Run: headless pygame with SDL's dummy video driver; simulated clock (each Clock.tick advances the game by its frame time, no real sleeping); random seed 0; keys injected as events and as key.get_pressed() state; mouse plan: one left click at the window centre at the start of phase 2, then a move to the lower-right quarter at the start of phase 3.
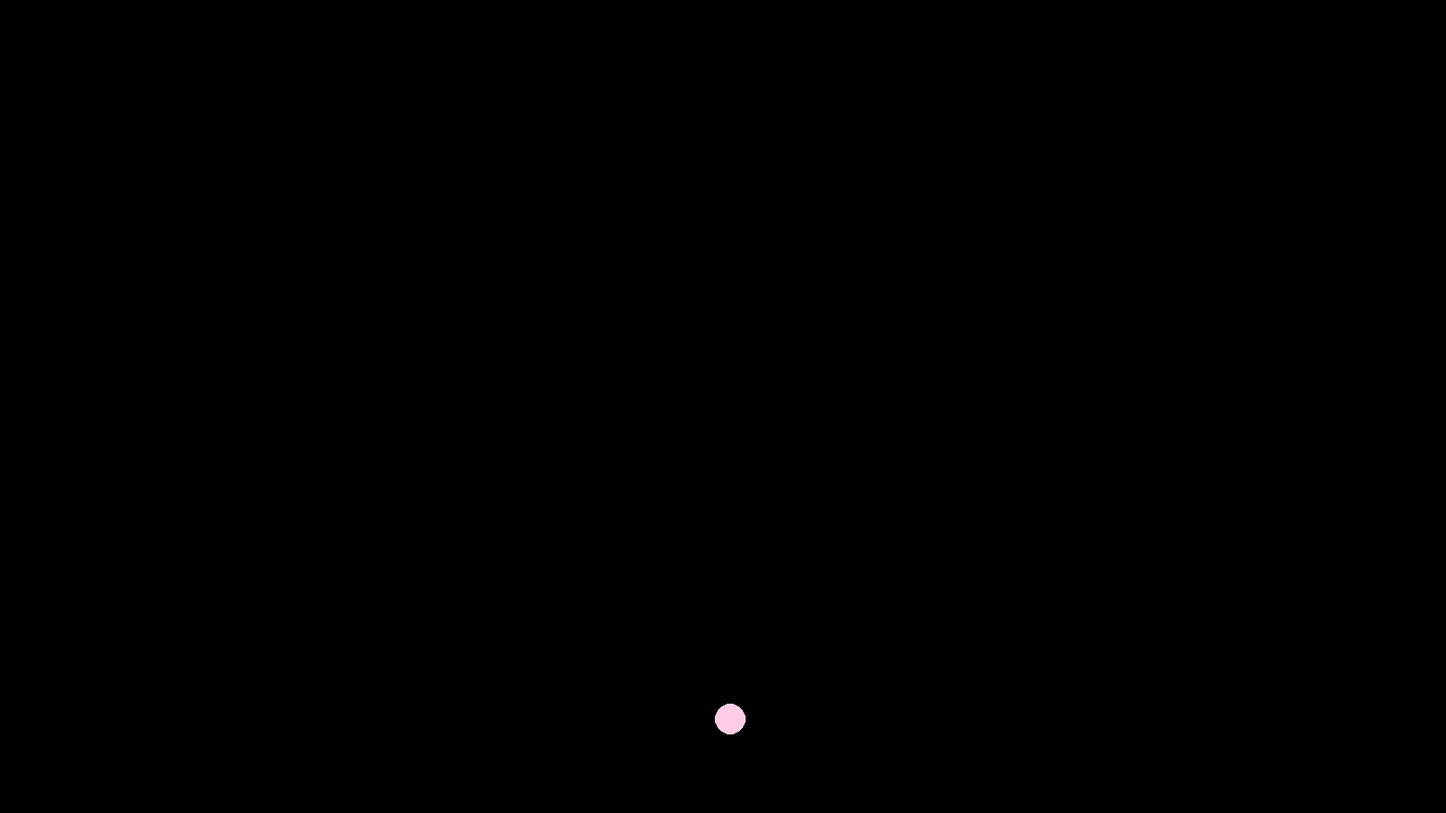
Frame 1 of 4 · flips 1–60 · no input
Frame 2 of 4 · flips 61–180 · clicked the window centre · tapped SPACE, RETURN · held RIGHT (→), D · screen unchanged from frame 1, image omitted
Frame 3 of 4 · flips 181–300 · moved the mouse to the lower-right quarter · held DOWN (↓), S · screen unchanged from frame 2, image omitted
Frame 4 of 4 · flips 301–420 · held LEFT (←), A, UP (↑), W · screen unchanged from frame 3, image omitted

The pygame program that drew these frames:

#EASY LEVEL
#imports

import pygame
import math
import random

pygame.init() 

clock = pygame.time.Clock()  #to set the frame rate

#screen size
width = 1600
height = 900
display = pygame.display.set_mode((width,height))

#colors
black = (0, 0, 0)
pink = (255, 204, 230)
blue = (153, 221, 255)
green = (102, 255, 102)
purple = (102, 140, 255)
orange = (255,179,102)

colors = [pink, blue, green, purple, orange]

#globals
state = 'main menu'

cx = random.randint(20, width -20)
cy = random.randint(20, height -20)
radius = random.randint(14, 20)

#circle
pygame.draw.circle(display, random.choice(colors), (cx, cy), radius)

#main loop
while True:
    for event in pygame.event.get(): #quitting the game
        if event.type == pygame.QUIT:
            pygame.quit()
            quit()
    
    if state == 'main menu':
        #display main menu
        state = 'game'

    if state == 'game':
        #display game
        x = pygame.mouse.get_pos()[0]
        y = pygame.mouse.get_pos()[1]
        click = pygame.mouse.get_pressed()

        sqx = (x - cx)**2
        sqy = (y - cy)**2

        if math.sqrt(sqx + sqy) < radius and click[0] == 1:
            display.fill(black) #reset screen
            cx = random.randint(20, width -20)
            cy = random.randint(20, height -20)
            radius = random.randint(14, 20)
            pygame.draw.circle(display, random.choice(colors), (cx, cy), radius)

        pygame.display.update()
        clock.tick()
